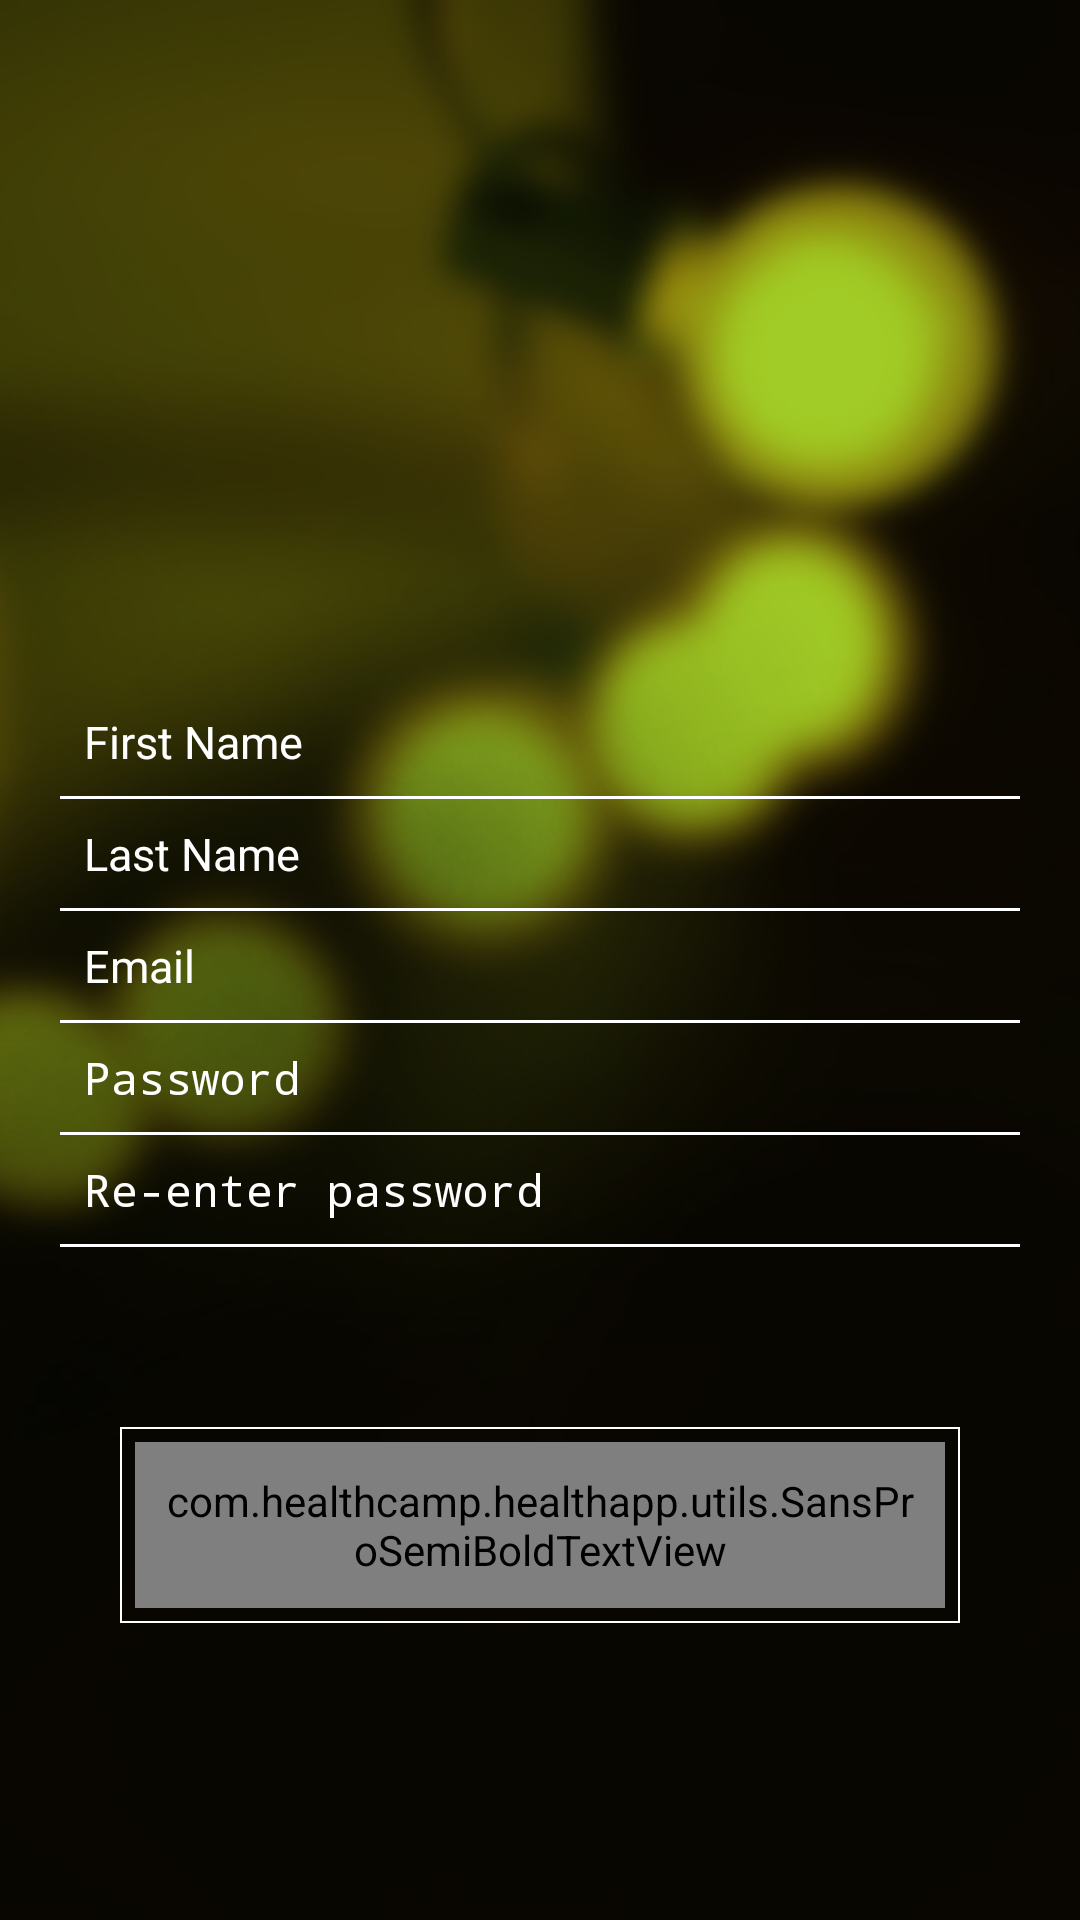

Write the Android layout XML for this screen, with the resource values it uses.
<!-- AndroidManifest.xml: application theme AppTheme -->
<!-- res/layout/activity_sign_up.xml -->
<?xml version="1.0" encoding="utf-8"?>
<FrameLayout xmlns:android="http://schemas.android.com/apk/res/android"
    android:layout_width="match_parent"
    android:layout_height="match_parent">

    <ImageView
        android:layout_width="match_parent"
        android:layout_height="match_parent"
        android:scaleType="centerCrop"
        android:src="@drawable/login_bg" />

    <ScrollView
        android:layout_width="match_parent"
        android:layout_height="match_parent"
        android:fillViewport="true">

        <RelativeLayout
            android:layout_width="match_parent"
            android:layout_height="match_parent">


            <LinearLayout
                android:layout_width="match_parent"
                android:layout_height="match_parent"
                android:gravity="center"
                android:orientation="vertical">

                <LinearLayout
                    android:layout_width="match_parent"
                    android:layout_height="wrap_content"
                    android:layout_gravity="center"
                    android:layout_marginBottom="20dp"
                    android:layout_marginTop="50dp"
                    android:gravity="center"
                    android:orientation="vertical">

                    <ImageView
                        android:layout_width="100dp"
                        android:layout_height="100dp"
                        android:layout_gravity="center"
                        android:src="@drawable/logomusic" />


                </LinearLayout>

                <LinearLayout
                    android:layout_width="match_parent"
                    android:layout_height="wrap_content"
                    android:layout_marginLeft="20dp"
                    android:layout_marginRight="20dp"
                    android:orientation="vertical">

                    <RelativeLayout
                        android:layout_width="match_parent"
                        android:layout_height="wrap_content"
                        android:layout_gravity="center"
                        android:gravity="center"
                        android:orientation="horizontal"
                        android:padding="8dp">

                        <EditText
                            android:id="@+id/et_firstname"
                            android:layout_width="match_parent"
                            android:layout_height="wrap_content"
                            android:background="@null"
                            android:hint="@string/user_firstname"
                            android:singleLine="true"
                            android:textColor="@color/white"
                            android:textColorHint="@color/white"
                            android:textSize="15sp" />
                    </RelativeLayout>

                    <View
                        android:id="@+id/view_username"
                        android:layout_width="match_parent"
                        android:layout_height="1dp"
                        android:background="@color/white" />

                    <RelativeLayout
                        android:layout_width="match_parent"
                        android:layout_height="wrap_content"
                        android:layout_gravity="center"
                        android:gravity="center"
                        android:orientation="horizontal"
                        android:padding="8dp">

                        <EditText
                            android:id="@+id/et_lastname"
                            android:layout_width="match_parent"
                            android:layout_height="wrap_content"
                            android:background="@null"
                            android:hint="@string/user_lastname"
                            android:singleLine="true"
                            android:textColor="@color/white"
                            android:textColorHint="@color/white"
                            android:textSize="15sp" />
                    </RelativeLayout>

                    <View
                        android:id="@+id/view_lastname"
                        android:layout_width="match_parent"
                        android:layout_height="1dp"
                        android:background="@color/white" />

                    <RelativeLayout
                        android:layout_width="match_parent"
                        android:layout_height="wrap_content"
                        android:layout_gravity="center"
                        android:gravity="center"
                        android:orientation="horizontal"
                        android:padding="8dp">

                        <EditText
                            android:id="@+id/et_email"
                            android:inputType="textEmailAddress"
                            android:layout_width="match_parent"
                            android:layout_height="wrap_content"
                            android:background="@null"
                            android:hint="@string/user_email"
                            android:singleLine="true"
                            android:textColor="@color/white"
                            android:textColorHint="@color/white"
                            android:textSize="15sp" />
                    </RelativeLayout>

                    <View
                        android:id="@+id/view_email"
                        android:layout_width="match_parent"
                        android:layout_height="1dp"
                        android:background="@color/white" />

                    <RelativeLayout
                        android:layout_width="match_parent"
                        android:layout_height="wrap_content"
                        android:layout_gravity="center"
                        android:gravity="center"
                        android:orientation="horizontal"
                        android:padding="8dp">

                        

                        <EditText
                            android:id="@+id/et_password"
                            android:layout_width="match_parent"
                            android:layout_height="wrap_content"
                            android:background="@null"
                            android:drawablePadding="10dp"
                            android:hint="@string/password_hint"
                            android:inputType="textPassword"
                            android:singleLine="true"
                            android:textColor="@color/white"
                            android:textColorHint="@color/white"
                            android:textSize="15sp" />


                    </RelativeLayout>

                    <View
                        android:id="@+id/view_password"
                        android:layout_width="match_parent"
                        android:layout_height="1dp"
                        android:background="@color/white" />


                    <RelativeLayout
                        android:layout_width="match_parent"
                        android:layout_height="wrap_content"
                        android:layout_gravity="center"
                        android:gravity="center"
                        android:orientation="horizontal"
                        android:padding="8dp">

                        

                        <EditText
                            android:id="@+id/et_reenterpassword"
                            android:layout_width="match_parent"
                            android:layout_height="wrap_content"
                            android:background="@null"
                            android:drawablePadding="10dp"
                            android:hint="@string/user_reenterpassword"
                            android:inputType="textPassword"
                            android:singleLine="true"
                            android:textColor="@color/white"
                            android:textColorHint="@color/white"
                            android:textSize="15sp" />


                    </RelativeLayout>

                    <View
                        android:id="@+id/view_reenterpassword"
                        android:layout_width="match_parent"
                        android:layout_height="1dp"
                        android:background="@color/white" />



                </LinearLayout>

                <RelativeLayout
                    android:layout_width="match_parent"
                    android:layout_height="wrap_content"
                    android:layout_marginTop="20dp">


                    <LinearLayout
                        android:id="@+id/ll_login"
                        android:layout_width="match_parent"
                        android:layout_height="wrap_content"
                        android:layout_centerHorizontal="true"
                        android:layout_margin="40dp"
                        android:background="@drawable/item_border_selected"
                        android:gravity="center"
                        android:orientation="horizontal"
                        android:padding="5dp">

                        <com.healthcamp.healthapp.utils.SansProSemiBoldTextView
                            android:layout_width="match_parent"
                            android:layout_height="wrap_content"
                            android:layout_gravity="center"
                            android:gravity="center"
                            android:padding="10dp"
                            android:text="@string/btn_signup"
                            android:textColor="#F6F6F6"
                            android:textSize="18sp"
                            android:textStyle="bold" />


                    </LinearLayout>

                </RelativeLayout>

            </LinearLayout>

            <RelativeLayout
                android:id="@+id/rl_progress"
                android:layout_width="match_parent"
                android:layout_height="match_parent"
                android:background="@color/app_theme_translucent"
                android:visibility="gone">

                <ImageView
                    android:id="@+id/pb_login"
                    android:layout_width="wrap_content"
                    android:layout_height="wrap_content"
                    android:layout_centerInParent="true"
                    android:interpolator="@anim/custom_progressbar"
                    android:src="@drawable/ic_login_loading" />

                <TextView
                    android:layout_width="wrap_content"
                    android:layout_height="wrap_content"
                    android:layout_below="@+id/pb_login"
                    android:layout_centerHorizontal="true"
                    android:layout_marginTop="60dp"
                    android:text="@string/checking_login"
                    android:textColor="@color/white"
                    android:textSize="18sp" />

            </RelativeLayout>


        </RelativeLayout>

    </ScrollView>
</FrameLayout>


    
<!-- resources referenced by this layout -->
<resources>
  <color name="app_theme_translucent">#CCA0C926</color>
  <color name="white">#FFFFFF</color>
  <!-- drawable ic_login_loading: png bitmap (drawable, 1823 bytes) -->
  <!-- drawable item_border_selected (drawable) -->
  <?xml version="1.0" encoding="UTF-8"?>
  <shape xmlns:android="http://schemas.android.com/apk/res/android">
      <solid
          android:color="@color/transparent"
          />
      <stroke
          android:width="2px"
          android:color="@color/white"
          />
  </shape>
  <!-- drawable login_bg: jpg bitmap (drawable, 163918 bytes) -->
  <string name="btn_signup">Sign up</string>
  <string name="checking_login">Verifying login credentials</string>
  <string name="password_hint">Password</string>
  <string name="user_email">Email</string>
  <string name="user_firstname">First Name</string>
  <string name="user_lastname">Last Name</string>
  <string name="user_reenterpassword">Re-enter password</string>
  <style name="AppTheme" parent="Theme.AppCompat.Light.DarkActionBar">
          
          <item name="colorPrimary">@color/colorPrimary</item>
          <item name="colorPrimaryDark">@color/colorPrimaryDark</item>
          <item name="colorAccent">@color/colorAccent</item>
          <item name="elevation">0dp</item>
  
          <item name="android:textColor">@color/colorBlack</item>
      </style>
  <color name="transparent">@android:color/transparent</color>
  <color name="colorPrimary">#b7a676</color>
  <color name="colorPrimaryDark">#988a62</color>
  <color name="colorAccent">#a9cf54</color>
  <color name="colorBlack">#000000</color>
</resources>
